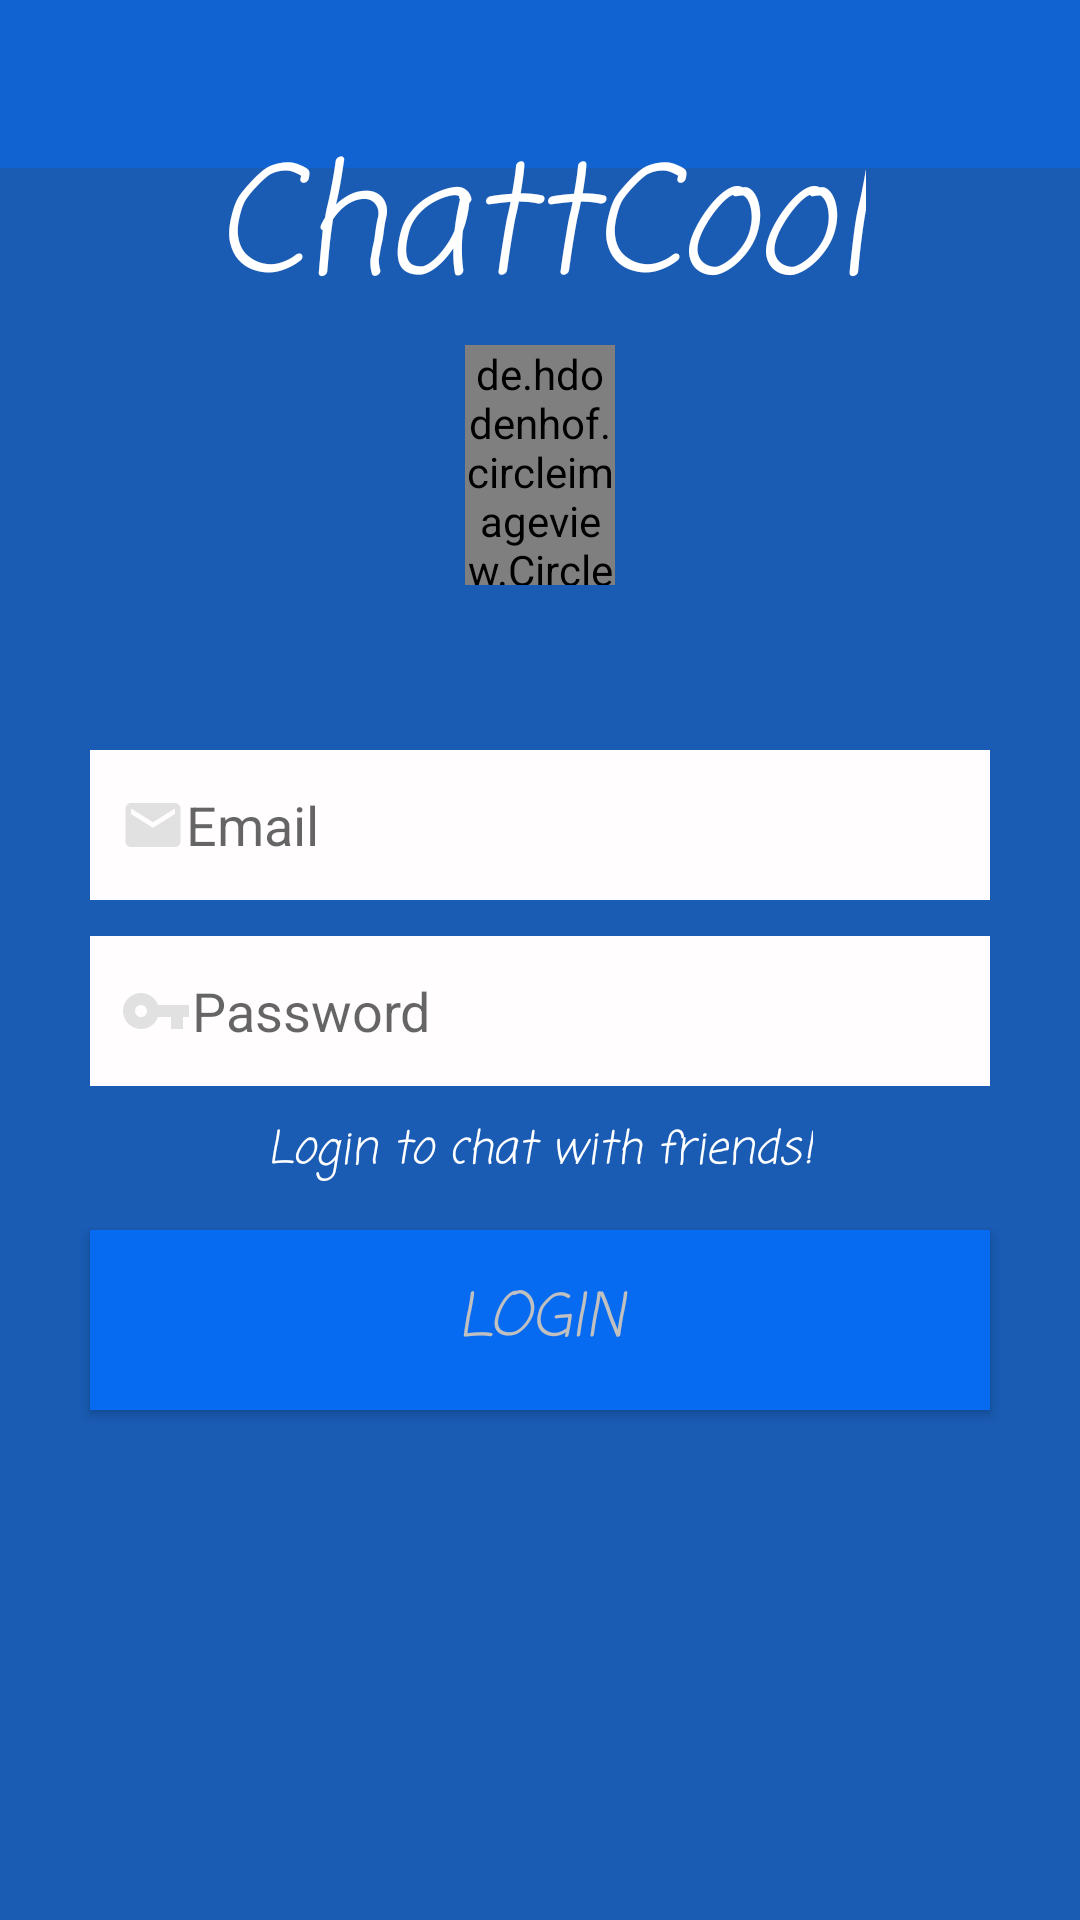

Android layout source for this screen:
<!-- AndroidManifest.xml: application theme AppTheme -->
<!-- res/layout/activity_login.xml -->
<?xml version="1.0" encoding="utf-8"?>
<android.widget.RelativeLayout xmlns:android="http://schemas.android.com/apk/res/android"
    xmlns:app="http://schemas.android.com/apk/res-auto"
    xmlns:tools="http://schemas.android.com/tools"
    android:layout_width="match_parent"
    android:layout_height="match_parent"
    android:background="@color/colorPrimaryDark"
    tools:context="com.example.dell.mychatcool.SignUpActivity">
    
    

    <include layout="@layout/app_bar_layout"
             android:id="@+id/loginToobar"

        >

    </include>


    <RelativeLayout
        android:layout_width="match_parent"
        android:layout_height="match_parent"
        >

        <TextView
            android:layout_width="wrap_content"
            android:layout_height="wrap_content"
            android:layout_alignParentTop="true"
            android:layout_centerHorizontal="true"
            android:layout_marginTop="39dp"
            android:fontFamily="casual"
            android:text="ChattCool"
            android:textColor="#fff"
            android:textSize="50dp"
            android:textStyle="italic" />
    <de.hdodenhof.circleimageview.CircleImageView
        android:layout_width="50dp"
        android:layout_height="80dp"
        android:layout_alignParentTop="true"
        android:layout_centerHorizontal="true"
        android:layout_marginTop="115dp"
        android:src="@mipmap/myicon"
        android:id="@+id/circleImageView" />



    <EditText
        android:id="@+id/LoginEmail"
        android:layout_width="300dp"
        android:layout_height="50dp"
        android:layout_above="@+id/LoginPassword"
        android:layout_alignLeft="@+id/LoginPassword"
        android:layout_alignStart="@+id/LoginPassword"
        android:layout_marginBottom="12dp"
        android:background="@drawable/loginsignupinput"
        android:drawableLeft="@drawable/myemail"
        android:hint="Email"
        android:paddingLeft="10dp" />

    <EditText
        android:id="@+id/LoginPassword"
        android:layout_width="300dp"
        android:layout_height="50dp"
        android:layout_above="@+id/myLogin"
        android:layout_alignLeft="@+id/myLogin"
        android:layout_alignStart="@+id/myLogin"
        android:layout_marginBottom="48dp"
        android:background="@drawable/loginsignupinput"
        android:drawableLeft="@drawable/passwordkey"
        android:hint="Password"
        android:inputType="textPassword"
        android:paddingLeft="10dp" />

    <TextView
        android:layout_width="wrap_content"
        android:layout_height="wrap_content"
        android:layout_above="@+id/myLogin"
        android:layout_centerHorizontal="true"
        android:layout_marginBottom="15dp"
        android:fontFamily="casual"
        android:text="Login to chat with friends!"
        android:textStyle="italic"
        android:textColor="#fff"
        android:textSize="15dp" />

    <Button
        android:id="@+id/myLogin"
        android:layout_width="300dp"
        android:layout_height="60dp"
        android:layout_alignParentBottom="true"
        android:layout_centerHorizontal="true"
        android:layout_marginBottom="170dp"
        android:background="@drawable/buttonlogsignstyle"
        android:fontFamily="casual"
        android:textStyle="italic"
        android:text="login"
        android:textColor="#C0C0C0"
        android:textSize="20dp" />

    <ProgressBar
        android:id="@+id/loginProgressbar"
        style="?android:attr/progressBarStyle"
        android:layout_width="wrap_content"
        android:layout_height="wrap_content"
        android:layout_alignEnd="@+id/circleImageView"
        android:layout_alignParentBottom="true"
        android:visibility="invisible"
        android:layout_alignRight="@+id/circleImageView"
        android:layout_marginBottom="77dp" />

    </RelativeLayout>


</android.widget.RelativeLayout>
<!-- res/layout/app_bar_layout.xml (included above) -->
<?xml version="1.0" encoding="utf-8"?>
<android.support.v7.widget.Toolbar xmlns:android="http://schemas.android.com/apk/res/android"
    android:layout_width="match_parent"
    android:layout_height="wrap_content"
    android:id="@+id/mainbar"
    android:background="#1163d1"

    android:theme="@style/ThemeOverlay.AppCompat.Dark.ActionBar"
    android:popupTheme="@style/ThemeOverlay.AppCompat.Light"
    >


</android.support.v7.widget.Toolbar>
<!-- resources referenced by this layout -->
<resources>
  <color name="colorPrimaryDark">#FF1A5BB3</color>
  <!-- drawable buttonlogsignstyle (drawable) -->
  <shape xmlns:android="http://schemas.android.com/apk/res/android"
      android:shape="rectangle" >
  
      <solid android:color="#066bf1" />
  
      <stroke
          android:width="2dp"
          android:color="#066bf1" />
  
  
  
  </shape>
  <!-- drawable loginsignupinput (drawable) -->
  <?xml version="1.0" encoding="utf-8"?>
  <selector xmlns:android="http://schemas.android.com/apk/res/android">
      <item>
          <shape android:shape="rectangle">
              <solid android:color="#fffdfd"></solid>
          </shape>
      </item>
  
  </selector>
  <!-- drawable myemail (drawable) -->
  <vector xmlns:android="http://schemas.android.com/apk/res/android"
          android:width="22dp"
          android:height="22dp"
          android:viewportWidth="24.0"
          android:viewportHeight="24.0">
      <path
          android:fillColor="#e2e1e1"
          android:pathData="M20,4L4,4c-1.1,0 -1.99,0.9 -1.99,2L2,18c0,1.1 0.9,2 2,2h16c1.1,0 2,-0.9 2,-2L22,6c0,-1.1 -0.9,-2 -2,-2zM20,8l-8,5 -8,-5L4,6l8,5 8,-5v2z"/>
  </vector>
  <!-- drawable passwordkey (drawable) -->
  <vector xmlns:android="http://schemas.android.com/apk/res/android"
          android:width="24dp"
          android:height="24dp"
          android:viewportWidth="24.0"
          android:viewportHeight="24.0">
      <path
          android:fillColor="#e2e1e1"
          android:pathData="M12.65,10C11.83,7.67 9.61,6 7,6c-3.31,0 -6,2.69 -6,6s2.69,6 6,6c2.61,0 4.83,-1.67 5.65,-4H17v4h4v-4h2v-4H12.65zM7,14c-1.1,0 -2,-0.9 -2,-2s0.9,-2 2,-2 2,0.9 2,2 -0.9,2 -2,2z"/>
  </vector>
  <style name="AppTheme" parent="Theme.AppCompat.Light.NoActionBar">
          
          <item name="colorPrimary">@color/colorPrimary</item>
          <item name="colorPrimaryDark">@color/colorPrimaryDark</item>
          <item name="colorAccent">@color/colorAccent</item>
  
      </style>
  <color name="colorPrimary">#1163d1</color>
  <color name="colorAccent">#03e0fd</color>
</resources>
